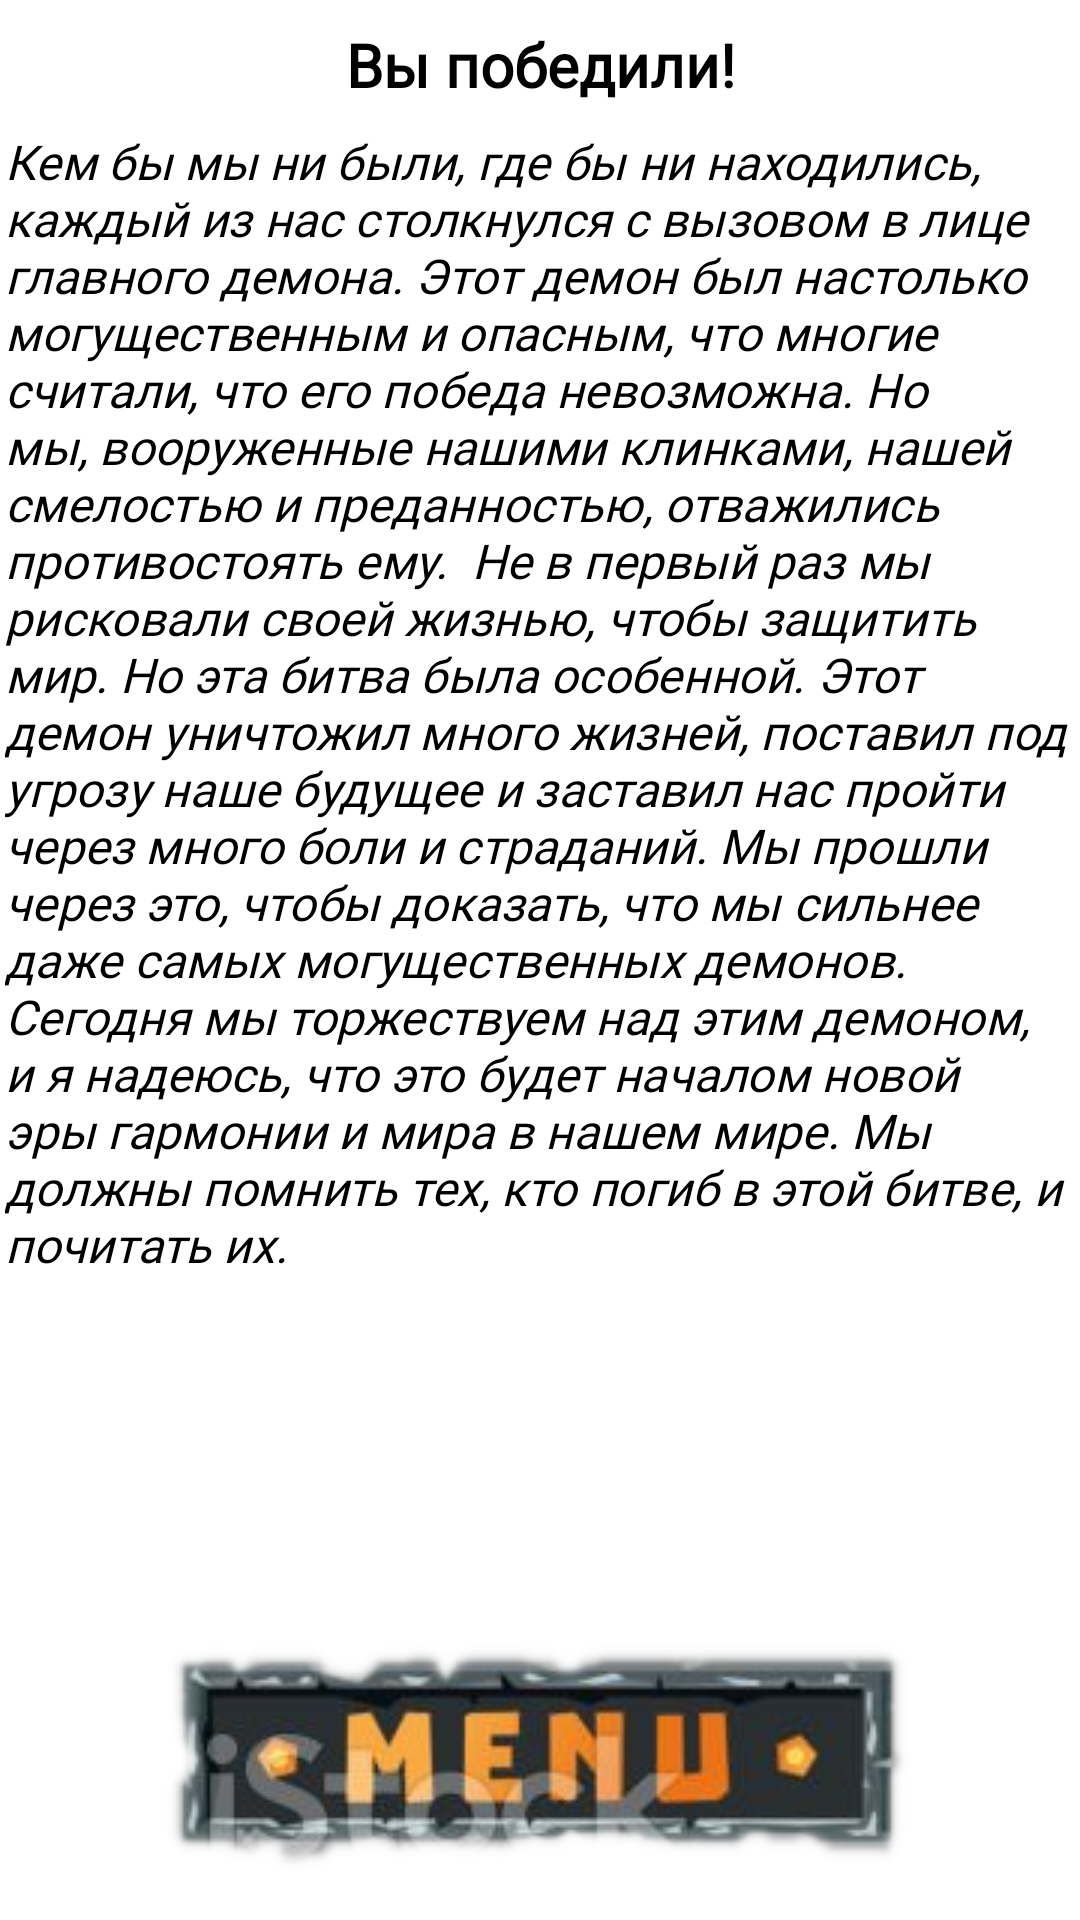

Reconstruct the res/layout file that produces this screen, plus the resources it refers to.
<!-- AndroidManifest.xml: application theme Theme.DemonHunting -->
<!-- res/layout/activity_win.xml -->
<?xml version="1.0" encoding="utf-8"?>
<androidx.constraintlayout.widget.ConstraintLayout xmlns:android="http://schemas.android.com/apk/res/android"
    xmlns:app="http://schemas.android.com/apk/res-auto"
    xmlns:tools="http://schemas.android.com/tools"
    android:layout_width="match_parent"
    android:layout_height="match_parent"
    android:background="@drawable/end"
    tools:context=".Win">

    <TextView
        android:id="@+id/textView28"
        android:layout_width="wrap_content"
        android:layout_height="wrap_content"
        android:layout_marginTop="8dp"
        android:fontFamily="@font/comic_sans"
        android:text="Вы победили!"
        android:textAlignment="center"
        android:textColor="@color/black"
        android:textSize="20sp"
        android:textStyle="bold"
        app:layout_constraintEnd_toEndOf="parent"
        app:layout_constraintStart_toStartOf="parent"
        app:layout_constraintTop_toTopOf="parent" />

    <TextView
        android:id="@+id/textView32"
        android:layout_width="357dp"
        android:layout_height="462dp"
        android:layout_marginTop="8dp"
        android:fontFamily="@font/comic_sans"
        android:text="Кем бы мы ни были, где бы ни находились, каждый из нас столкнулся с вызовом в лице главного демона. Этот демон был настолько могущественным и опасным, что многие считали, что его победа невозможна. Но мы, вооруженные нашими клинками, нашей смелостью и преданностью, отважились противостоять ему.  Не в первый раз мы рисковали своей жизнью, чтобы защитить мир. Но эта битва была особенной. Этот демон уничтожил много жизней, поставил под угрозу наше будущее и заставил нас пройти через много боли и страданий. Мы прошли через это, чтобы доказать, что мы сильнее даже самых могущественных демонов.  Сегодня мы торжествуем над этим демоном, и я надеюсь, что это будет началом новой эры гармонии и мира в нашем мире. Мы должны помнить тех, кто погиб в этой битве, и почитать их."
        android:textAlignment="textStart"
        android:textColor="@color/black"
        android:textSize="16sp"
        android:textStyle="italic"
        app:layout_constraintEnd_toEndOf="@+id/textView28"
        app:layout_constraintStart_toStartOf="@+id/textView28"
        app:layout_constraintTop_toBottomOf="@+id/textView28" />

    <ImageView
        android:id="@+id/end"
        android:layout_width="wrap_content"
        android:layout_height="wrap_content"
        android:layout_marginStart="8dp"
        android:layout_marginEnd="8dp"
        android:layout_marginBottom="16dp"
        android:onClick="menu"
        app:layout_constraintBottom_toBottomOf="parent"
        app:layout_constraintEnd_toEndOf="parent"
        app:layout_constraintHorizontal_bias="0.496"
        app:layout_constraintStart_toStartOf="parent"
        app:srcCompat="@drawable/menu" />

</androidx.constraintlayout.widget.ConstraintLayout>
<!-- resources referenced by this layout -->
<resources>
  <!-- drawable menu: png bitmap (drawable, 35233 bytes) -->
  <style name="Theme.DemonHunting" parent="Theme.MaterialComponents.DayNight.DarkActionBar">
          
          <item name="colorPrimary">@color/purple_500</item>
          <item name="colorPrimaryVariant">@color/purple_700</item>
          <item name="colorOnPrimary">@color/white</item>
          
          <item name="colorSecondary">@color/teal_200</item>
          <item name="colorSecondaryVariant">@color/teal_700</item>
          <item name="colorOnSecondary">@color/black</item>
          
          <item name="android:statusBarColor">?attr/colorPrimaryVariant</item>
          
      </style>
  <!-- not gathered from this repository: default colours our renderer supplied (Android Studio template values) -->
  <color name="purple_500">#FF6200EE</color>
  <color name="purple_700">#FF3700B3</color>
  <color name="teal_200">#FF03DAC5</color>
  <color name="teal_700">#FF018786</color>
  <color name="black">#FF000000</color>
  <color name="white">#FFFFFFFF</color>
</resources>
